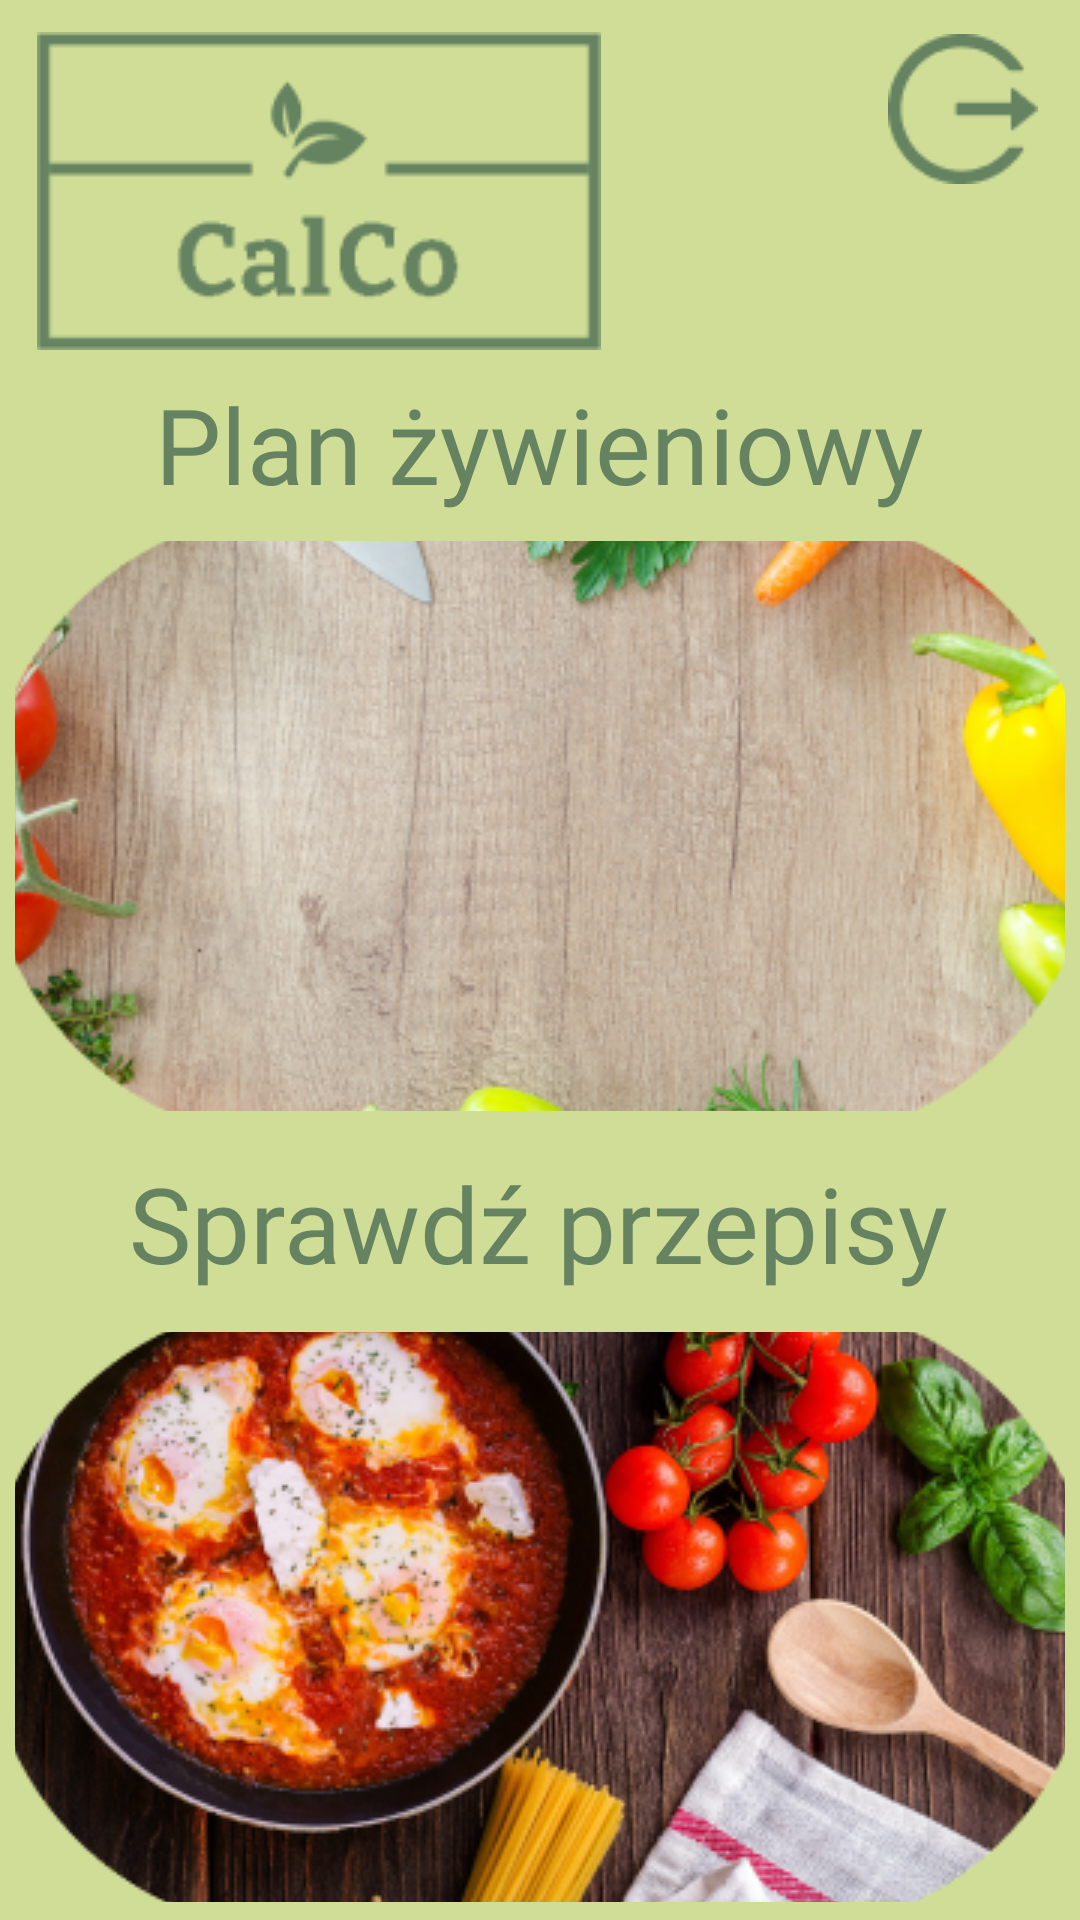

Android layout source for this screen:
<!-- AndroidManifest.xml: application theme Theme.CalCo -->
<!-- res/layout/activity_home.xml -->
<?xml version="1.0" encoding="utf-8"?>
<androidx.constraintlayout.widget.ConstraintLayout xmlns:android="http://schemas.android.com/apk/res/android"
    xmlns:app="http://schemas.android.com/apk/res-auto"
    xmlns:tools="http://schemas.android.com/tools"
    android:layout_width="match_parent"
    android:layout_height="match_parent"
    android:background="#D0DD97"
    tools:context=".Activities.HomeActivity">

    <ImageView
        android:id="@+id/imageView2"
        android:layout_width="wrap_content"
        android:layout_height="wrap_content"
        app:layout_constraintBottom_toBottomOf="parent"
        app:layout_constraintEnd_toEndOf="parent"
        app:layout_constraintHorizontal_bias="0.071"
        app:layout_constraintStart_toStartOf="parent"
        app:layout_constraintTop_toTopOf="parent"
        app:layout_constraintVertical_bias="0.02"
        app:srcCompat="@drawable/logo_calco" />

    <ImageButton
        android:id="@+id/logOutImageButton"
        android:layout_width="wrap_content"
        android:layout_height="wrap_content"
        android:background="#D0DD97"
        app:layout_constraintBottom_toBottomOf="parent"
        app:layout_constraintEnd_toEndOf="parent"
        app:layout_constraintHorizontal_bias="0.955"
        app:layout_constraintStart_toStartOf="parent"
        app:layout_constraintTop_toTopOf="parent"
        app:layout_constraintVertical_bias="0.019"
        app:srcCompat="@drawable/logout"
        tools:ignore="SpeakableTextPresentCheck" />

    <TextView
        android:id="@+id/user"
        android:layout_width="wrap_content"
        android:layout_height="wrap_content"
        android:fontFamily="@font/news_cycle"
        android:textColor="#658361"
        android:textSize="22sp"
        app:layout_constraintBottom_toBottomOf="parent"
        app:layout_constraintEnd_toEndOf="parent"
        app:layout_constraintHorizontal_bias="0.067"
        app:layout_constraintStart_toEndOf="@+id/imageView2"
        app:layout_constraintTop_toTopOf="parent"
        app:layout_constraintVertical_bias="0.08" />

    <ImageButton
        android:id="@+id/menuImageButton"
        android:layout_width="350dp"
        android:layout_height="190dp"
        android:background="#D0DD97"
        app:layout_constraintBottom_toBottomOf="parent"
        app:layout_constraintEnd_toEndOf="parent"
        app:layout_constraintHorizontal_bias="0.491"
        app:layout_constraintStart_toStartOf="parent"
        app:layout_constraintTop_toTopOf="parent"
        app:layout_constraintVertical_bias="0.401"
        app:srcCompat="@drawable/menu"
        tools:ignore="SpeakableTextPresentCheck" />

    <TextView
        android:id="@+id/textView0"
        android:layout_width="wrap_content"
        android:layout_height="wrap_content"
        android:fontFamily="@font/news_cycle"
        android:text="Plan żywieniowy"
        android:textColor="#658361"
        android:textSize="35sp"
        app:layout_constraintBottom_toBottomOf="parent"
        app:layout_constraintEnd_toEndOf="parent"
        app:layout_constraintHorizontal_bias="0.497"
        app:layout_constraintStart_toStartOf="parent"
        app:layout_constraintTop_toTopOf="parent"
        app:layout_constraintVertical_bias="0.21" />

    <ImageButton
        android:id="@+id/recipesImageButton"
        android:layout_width="350dp"
        android:layout_height="190dp"
        android:background="#D0DD97"
        app:layout_constraintBottom_toBottomOf="parent"
        app:layout_constraintEnd_toEndOf="parent"
        app:layout_constraintHorizontal_bias="0.491"
        app:layout_constraintStart_toStartOf="parent"
        app:layout_constraintTop_toTopOf="parent"
        app:layout_constraintVertical_bias="0.987"
        app:srcCompat="@drawable/recipes"
        tools:ignore="SpeakableTextPresentCheck" />

    <TextView
        android:id="@+id/textView"
        android:layout_width="wrap_content"
        android:layout_height="wrap_content"
        android:fontFamily="@font/news_cycle"
        android:text="Sprawdź przepisy"
        android:textColor="#658361"
        android:textSize="35sp"
        app:layout_constraintBottom_toBottomOf="parent"
        app:layout_constraintEnd_toEndOf="parent"
        app:layout_constraintHorizontal_bias="0.497"
        app:layout_constraintStart_toStartOf="parent"
        app:layout_constraintTop_toTopOf="parent"
        app:layout_constraintVertical_bias="0.648" />

</androidx.constraintlayout.widget.ConstraintLayout>
<!-- resources referenced by this layout -->
<resources>
  <!-- drawable logo_calco: png bitmap (drawable, 2546 bytes) -->
  <!-- drawable logout: png bitmap (drawable, 1368 bytes) -->
  <!-- drawable menu: png bitmap (drawable, 149006 bytes) -->
  <!-- drawable recipes: png bitmap (drawable, 177510 bytes) -->
  <style name="Theme.CalCo" parent="Theme.MaterialComponents.DayNight.DarkActionBar">
          
          <item name="colorPrimary">@color/purple_500</item>
          <item name="colorPrimaryVariant">@color/purple_700</item>
          <item name="colorOnPrimary">@color/white</item>
          
          <item name="colorSecondary">@color/teal_200</item>
          <item name="colorSecondaryVariant">@color/teal_700</item>
          <item name="colorOnSecondary">@color/black</item>
          
          <item name="android:statusBarColor" tools:targetApi="l">?attr/colorPrimaryVariant</item>
          
      </style>
  <!-- not gathered from this repository: default colours our renderer supplied (Android Studio template values) -->
  <color name="purple_500">#FF6200EE</color>
  <color name="purple_700">#FF3700B3</color>
  <color name="teal_200">#FF03DAC5</color>
  <color name="teal_700">#FF018786</color>
  <color name="black">#FF000000</color>
  <color name="white">#FFFFFFFF</color>
</resources>
